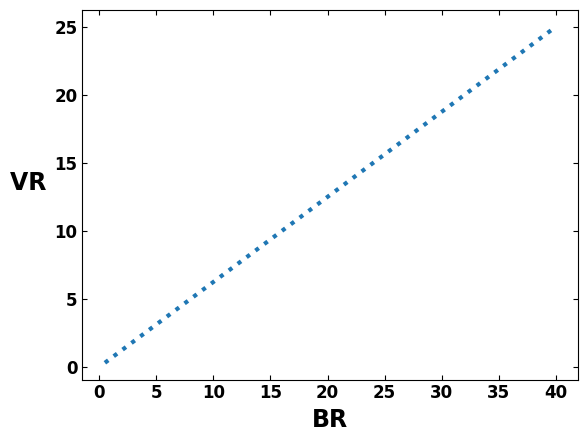

This chart was generated by the following Python code: (Note: this script raises an exception after producing the figure.)
"""Plot Velocity Ratio and Momentum Flux Ratio vs Blowing Ratio

This code plots Velocity Ratio and Momentum Flux Ratio versus Blowing Ratio.

Brian Knisely
December 11, 2017
"""

import numpy as np
import matplotlib.pyplot as plt
import os

dr = 1.6  # Density Ratio
br = np.linspace(0.5, 40, num=400)  # Blowing Ratio
vr = br/dr  # Velocity Ratio
i = br**2/dr  # Momentum Flux Ratio

fs = 17  # Define font size for figures
fn = 'Calibri'  # Define font for figures
fig2FileName = 'fig2.png'


# Plot velocity ratio vs blowing ratio - general plot format
fig, ax = plt.subplots(dpi=320)
plt.plot(br, vr, ls='dotted', lw=3)
xlab = 'BR'
ylab = 'VR'

###############################################################################
# Block of code to copy-paste for START paper format
###############################################################################
fs = 17  # Define font size for figures
fn = 'Calibri'  # Define font for figures
figFileName = 'fig1.png'
plt.xlabel(xlab, fontsize=fs, fontname=fn, fontweight='bold')
plt.ylabel(ylab+'     ', fontsize=fs, rotation=0, fontname=fn,
           fontweight='bold')
plt.xticks(fontsize=fs-5, fontname=fn, fontweight='bold')
plt.yticks(fontsize=fs-5, fontname=fn, fontweight='bold')
ax.get_xaxis().set_tick_params(direction='in', bottom='on', top='on')
ax.get_yaxis().set_tick_params(direction='in', left='on', right='on')
plt.savefig(figFileName)  # Save figure as file
plt.close(fig)  # Remove figure from console
os.startfile(figFileName)  # Open figure via external photos program
###############################################################################
# End block of code to copy-paste
###############################################################################

# Plot momentum flux vs blowing ratio
fig, ax = plt.subplots()
plt.plot(br, i, ls='dashed', lw=3)
plt.xlabel('BR', fontsize=fs, fontname=fn, fontweight='bold')
plt.ylabel('I     ', fontsize=fs, rotation=0, fontname=fn, fontweight='bold')
plt.xticks(fontsize=fs-5, fontname=fn, fontweight='bold')
plt.yticks(fontsize=fs-5, fontname=fn, fontweight='bold')
ax.get_xaxis().set_tick_params(direction='in', bottom='on', top='on')
ax.get_yaxis().set_tick_params(direction='in', left='on', right='on')
plt.savefig(fig2FileName, dpi=320)
plt.close(fig)  # close the figure
